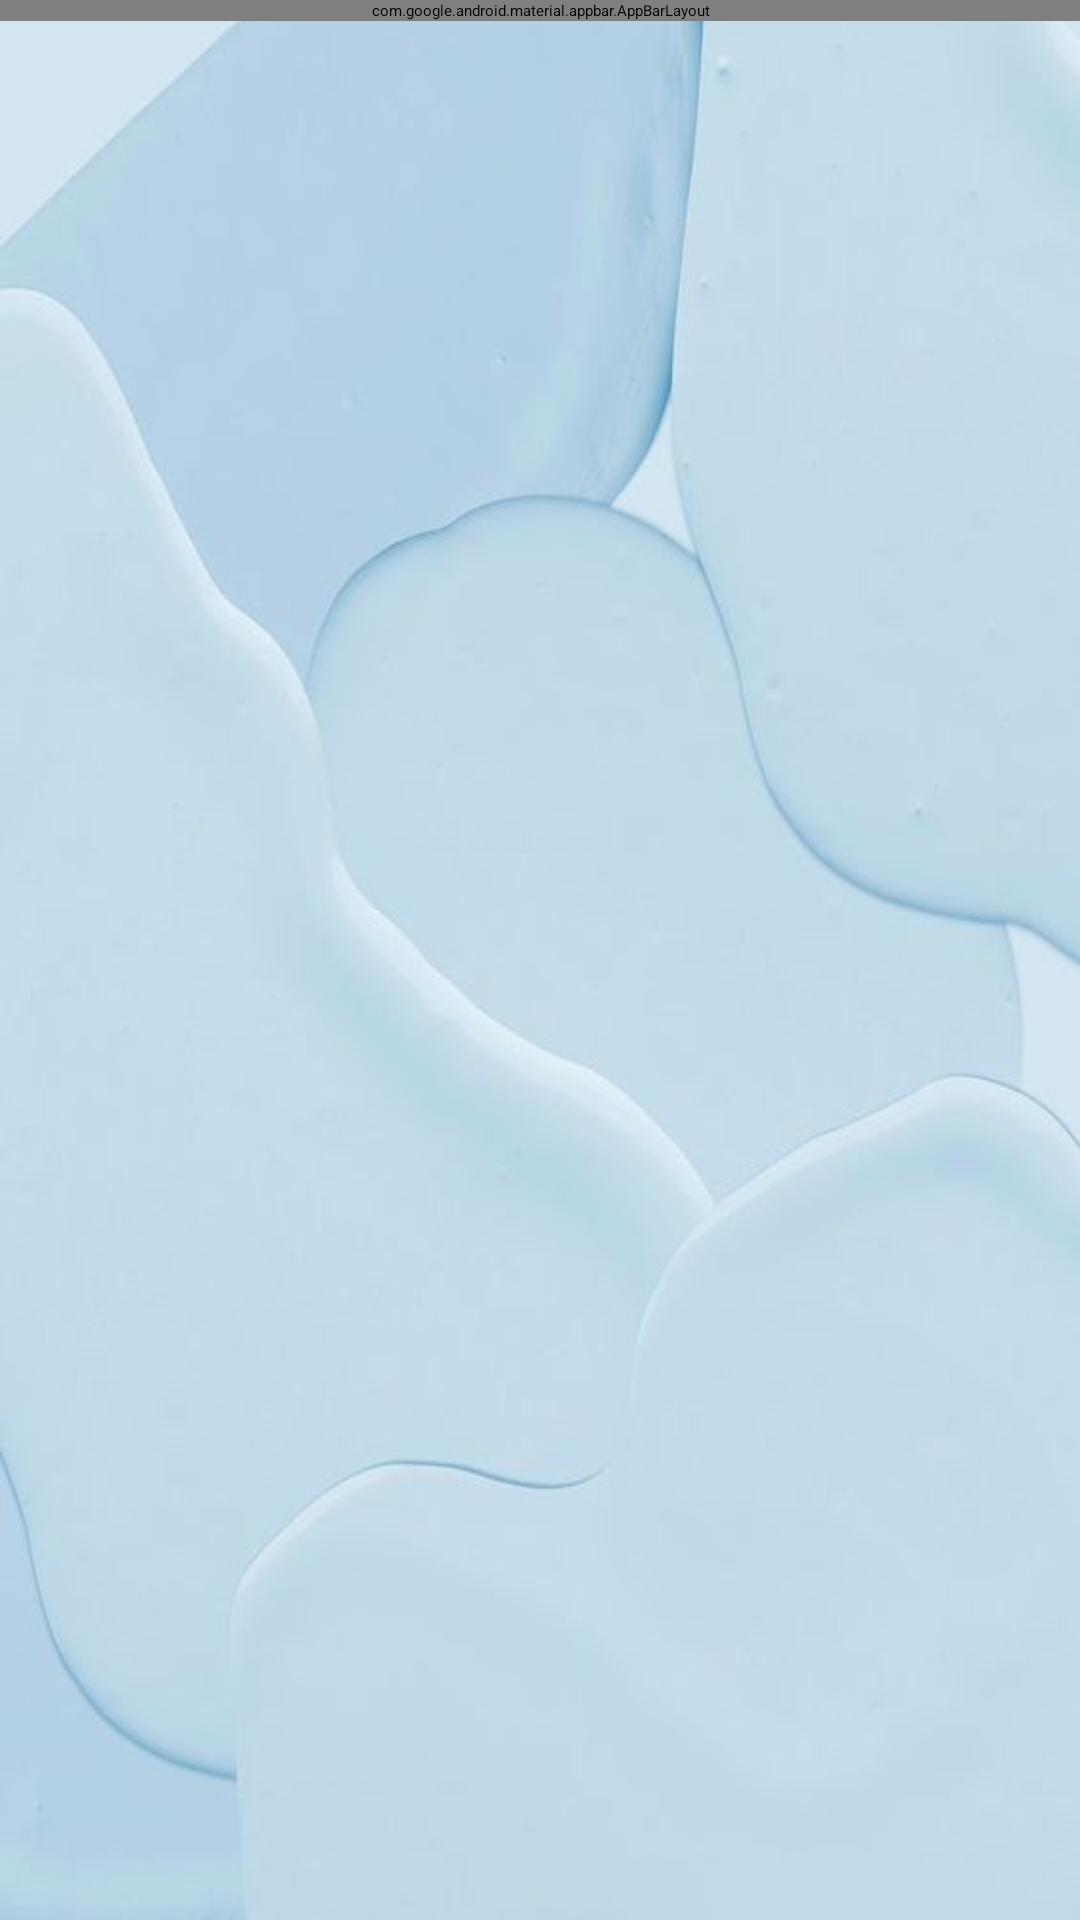

Produce the Android XML layout that renders to this screen, including the resource entries it uses.
<!-- AndroidManifest.xml: application theme Theme.OnlineVoting -->
<!-- res/layout/activity_vote_to.xml -->
<?xml version="1.0" encoding="utf-8"?>
<androidx.constraintlayout.widget.ConstraintLayout xmlns:android="http://schemas.android.com/apk/res/android"
    xmlns:app="http://schemas.android.com/apk/res-auto"
    xmlns:tools="http://schemas.android.com/tools"
    android:layout_width="match_parent"
    android:layout_height="match_parent"
    android:background="@drawable/vote_to"
    tools:context=".vote_to">

    <com.google.android.material.appbar.AppBarLayout
        android:id="@+id/app_bar_layout"
        android:layout_width="match_parent"
        android:layout_height="wrap_content"
        tools:ignore="MissingConstraints">

        <androidx.appcompat.widget.Toolbar
            android:id="@+id/app_bar"
            android:layout_width="match_parent"
            android:layout_height="?attr/actionBarSize"
            android:background="#185cab"
            app:navigationIcon="@drawable/ic_back"
            app:title="Vote results"
            tools:ignore="MissingClass" />
    </com.google.android.material.appbar.AppBarLayout>

    <androidx.recyclerview.widget.RecyclerView
        android:id="@+id/recycleview"
        android:layout_width="346dp"
        android:layout_height="587dp"
        app:layout_constraintBottom_toBottomOf="parent"
        app:layout_constraintEnd_toEndOf="parent"
        app:layout_constraintHorizontal_bias="0.492"
        app:layout_constraintStart_toStartOf="parent"
        app:layout_constraintTop_toTopOf="parent" />

    <TextView
        android:id="@+id/message"
        android:layout_width="wrap_content"
        android:layout_height="wrap_content"
        android:fontFamily="@font/acme"
        android:textSize="20sp"
        app:layout_constraintBottom_toBottomOf="parent"
        app:layout_constraintEnd_toEndOf="parent"
        app:layout_constraintHorizontal_bias="0.498"
        app:layout_constraintStart_toStartOf="parent"
        app:layout_constraintTop_toTopOf="parent"
        app:layout_constraintVertical_bias="0.961" />
</androidx.constraintlayout.widget.ConstraintLayout>
<!-- resources referenced by this layout -->
<resources>
  <!-- drawable vote_to: jpg bitmap (drawable, 13970 bytes) -->
</resources>
